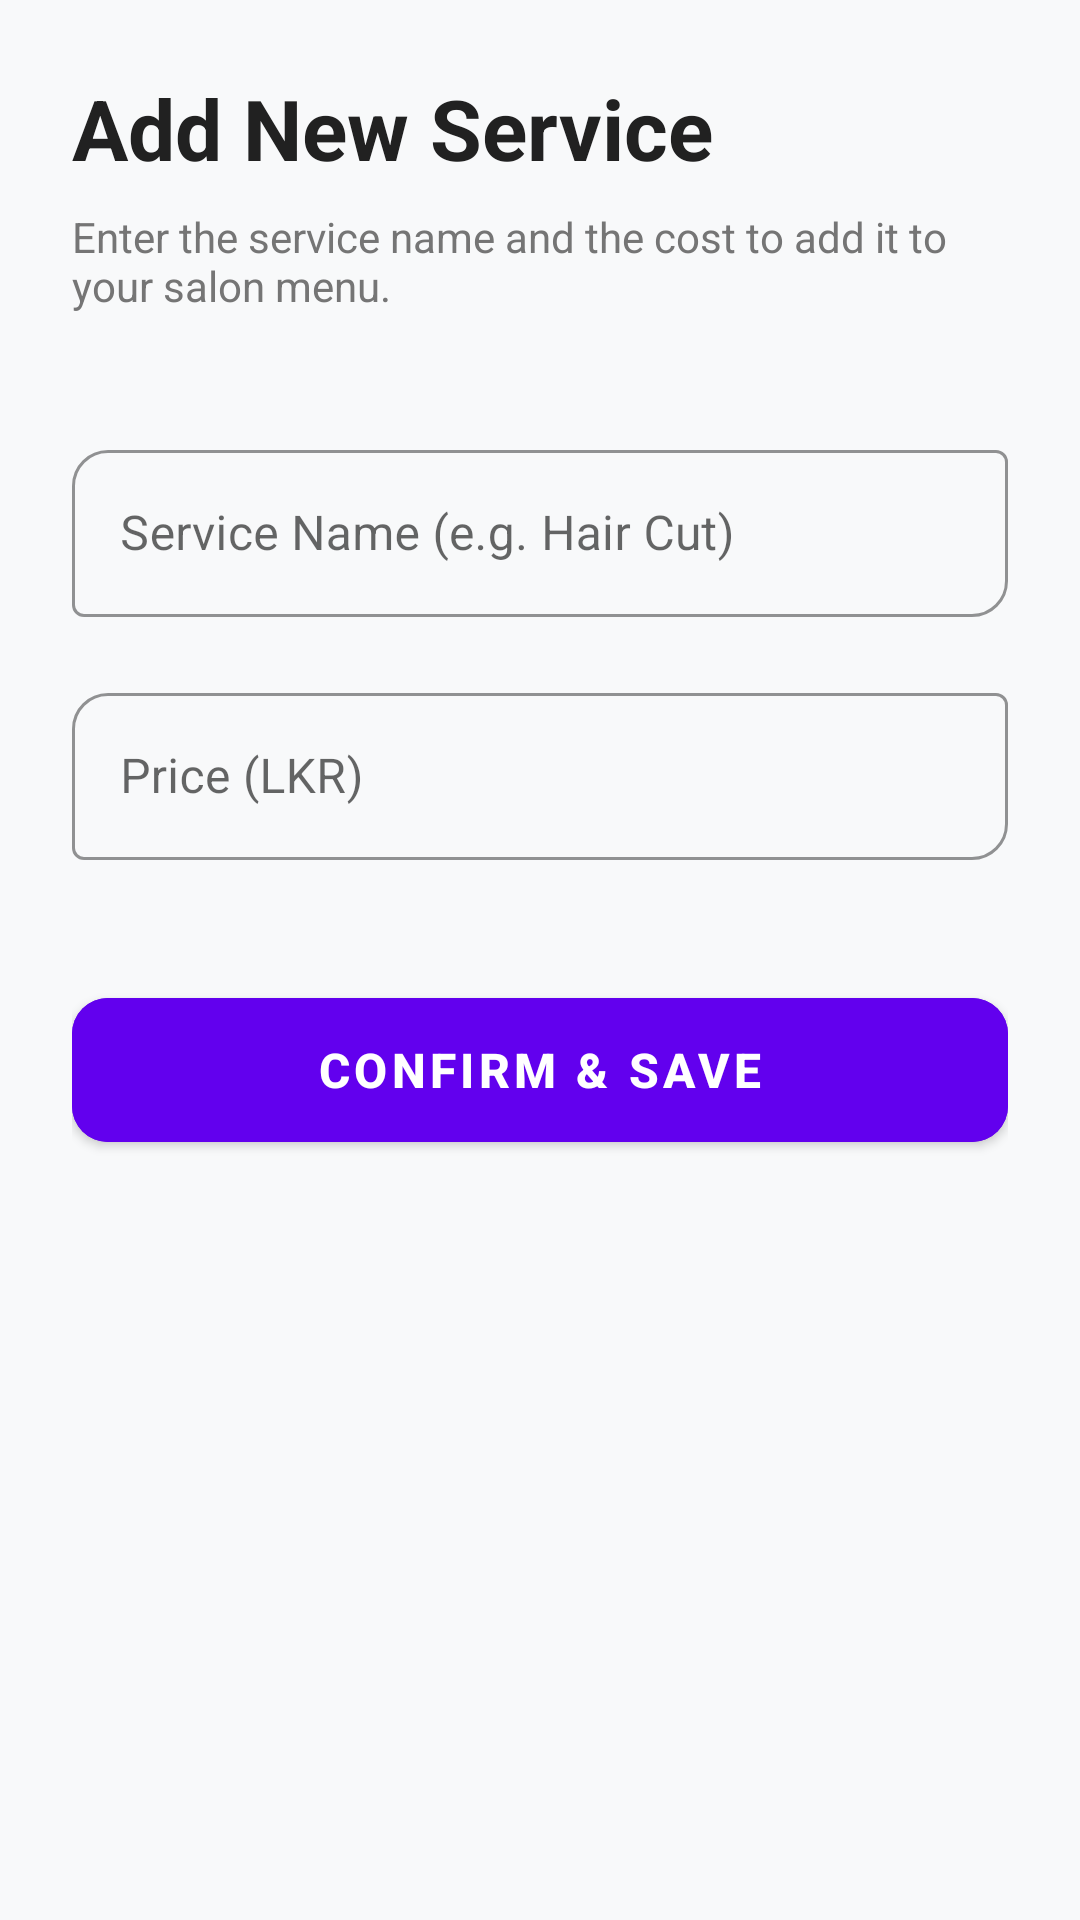

The Android layout XML behind this screen, and the referenced resources:
<!-- AndroidManifest.xml: application theme Theme.StyleSyncAdmin -->
<!-- res/layout/activity_add_service.xml -->
<?xml version="1.0" encoding="utf-8"?>
<ScrollView xmlns:android="http://schemas.android.com/apk/res/android"
    xmlns:app="http://schemas.android.com/apk/res-auto"
    android:layout_width="match_parent"
    android:layout_height="match_parent"
    android:background="#F8F9FA"
    android:fillViewport="true">

    <LinearLayout
        android:layout_width="match_parent"
        android:layout_height="wrap_content"
        android:orientation="vertical"
        android:padding="24dp">

        <TextView
            android:layout_width="wrap_content"
            android:layout_height="wrap_content"
            android:text="Add New Service"
            android:textSize="28sp"
            android:textStyle="bold"
            android:textColor="#212121"
            android:layout_marginBottom="8dp"/>

        <TextView
            android:layout_width="wrap_content"
            android:layout_height="wrap_content"
            android:text="Enter the service name and the cost to add it to your salon menu."
            android:textColor="#757575"
            android:layout_marginBottom="40dp"/>

        <com.google.android.material.textfield.TextInputLayout
            style="@style/Widget.MaterialComponents.TextInputLayout.OutlinedBox"
            android:layout_width="match_parent"
            android:layout_height="wrap_content"
            android:hint="Service Name (e.g. Hair Cut)"
            app:boxCornerRadiusTopStart="12dp"
            app:boxCornerRadiusBottomEnd="12dp"
            app:boxStrokeColor="#6200EE"
            android:layout_marginBottom="20dp">

            <com.google.android.material.textfield.TextInputEditText
                android:id="@+id/etServiceName"
                android:layout_width="match_parent"
                android:layout_height="wrap_content"
                android:inputType="textCapWords"
                android:textColor="#212121" />
        </com.google.android.material.textfield.TextInputLayout>

        <com.google.android.material.textfield.TextInputLayout
            style="@style/Widget.MaterialComponents.TextInputLayout.OutlinedBox"
            android:layout_width="match_parent"
            android:layout_height="wrap_content"
            android:hint="Price (LKR)"
            app:boxCornerRadiusTopStart="12dp"
            app:boxCornerRadiusBottomEnd="12dp"
            app:boxStrokeColor="#6200EE"
            android:layout_marginBottom="40dp">

            <com.google.android.material.textfield.TextInputEditText
                android:id="@+id/etServicePrice"
                android:layout_width="match_parent"
                android:layout_height="wrap_content"
                android:inputType="numberDecimal"
                android:textColor="#212121" />
        </com.google.android.material.textfield.TextInputLayout>

        <ProgressBar
            android:id="@+id/progressBar"
            android:layout_width="wrap_content"
            android:layout_height="wrap_content"
            android:layout_gravity="center"
            android:visibility="gone"
            android:layout_marginBottom="20dp"
            android:indeterminateTint="#6200EE"/>

        <com.google.android.material.button.MaterialButton
            android:id="@+id/btnAddService"
            android:layout_width="match_parent"
            android:layout_height="60dp"
            android:text="Confirm &amp; Save"
            android:textSize="16sp"
            android:textStyle="bold"
            app:cornerRadius="12dp"
            android:backgroundTint="#6200EE"
            app:elevation="4dp" />

    </LinearLayout>
</ScrollView>
<!-- resources referenced by this layout -->
<resources>
  <style name="Theme.StyleSyncAdmin" parent="Theme.MaterialComponents.DayNight.DarkActionBar">
          
          <item name="colorPrimary">@color/purple_500</item>
          <item name="colorPrimaryVariant">@color/purple_700</item>
          <item name="colorOnPrimary">@color/white</item>
          
          <item name="colorSecondary">@color/teal_200</item>
          <item name="colorSecondaryVariant">@color/teal_700</item>
          <item name="colorOnSecondary">@color/black</item>
          
          <item name="android:statusBarColor">?attr/colorPrimaryVariant</item>
          
      </style>
  <!-- not gathered from this repository: default colours our renderer supplied (Android Studio template values) -->
  <color name="purple_500">#FF6200EE</color>
  <color name="purple_700">#FF3700B3</color>
  <color name="teal_200">#FF03DAC5</color>
  <color name="teal_700">#FF018786</color>
  <color name="black">#FF000000</color>
  <color name="white">#FFFFFFFF</color>
</resources>
